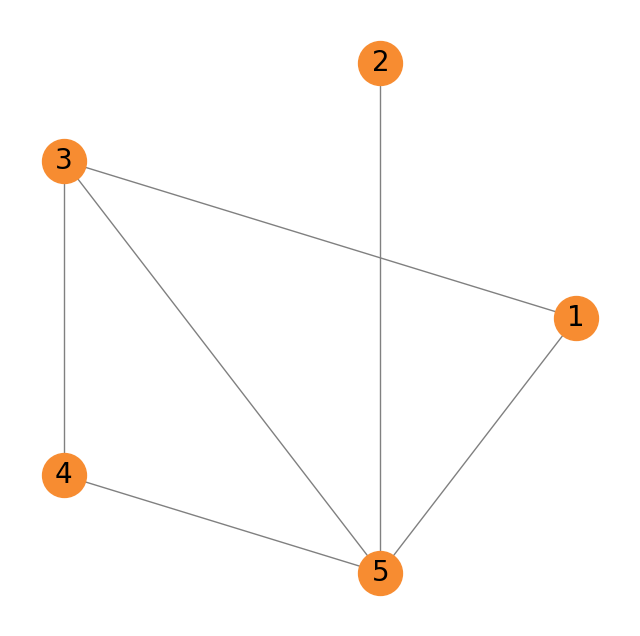

This figure's Python source:
# Running through the coding examples found in
# https://medium.com/google-developer-experts/graph-neural-networks-the-message-passing-algorithm-301b0080f418 
# for educational purposes 

import numpy as np
import networkx as nx
import matplotlib.pyplot as plt
from scipy import linalg

Adj = np.array(
    [[0, 0, 1, 0, 1],
     [0, 0, 0, 0, 1], 
     [0, 0, 0, 1, 1], 
     [0, 0, 1, 0, 1], 
     [1, 1, 0, 0, 0]]
)
g = nx.from_numpy_array(Adj)
pos = nx.circular_layout(g)

fig, ax = plt.subplots(figsize=(8,8))
nx.draw(g, pos, with_labels=True, 
    labels={i: i+1 for i in range(g.number_of_nodes())}, node_color='#f78c31', 
    ax=ax, edge_color='gray', node_size=1000, font_size=20, font_family='DejaVu Sans')

# plt.show()

# '@' is for matrix multiplication 
# .reshape(-1,1) transforms the array into a column vector --- 
# the -1 means that the dimension should be infered & 1 means the second dimension should be 1

# This is the message vector 
H = Adj @ np.array([1,2,3,4,5]).reshape(-1,1)                                               # Sum of connected neighborhoods

# print(Adj)
# print(H)

D = np.zeros(Adj.shape)                                                                     # Creates a new array of same size as Adj filled with zero
                                                                                            # This is known as the Diagonal Degree Matrix 

# axis = 0 -> sum along columns; axis = 1 -> sum along rows 
np.fill_diagonal(D, Adj.sum(axis=0))

# print(D)

# Next step is to assign a weight to each edge, done so by dividing the Identity Matrix by D 
# Essentially tells us how much weight each connection has on the total connectivity of the node in question

D_inv = np.linalg.inv(D)

# print(D_inv)

Avg_Adj = D_inv @ Adj
# print(Avg_Adj)

# Message Passing 
g = nx.from_numpy_array(Adj)

#np.eye used to create an identity matrix 
A_tilde = Adj + np.eye(g.number_of_nodes())

D_tilde = np.zeros_like(A_tilde)
# [matrix].flatten converts a multidimentional matrix into a 1D matrix
np.fill_diagonal(D_tilde, A_tilde.sum(axis=1).flatten())     # why over row this time? 

D_tilde_invroot = np.linalg.inv(linalg.sqrtm(D_tilde))
A_hat = D_tilde_invroot @ A_tilde @ D_tilde_invroot

print(A_hat)

# Message Passing Algorithm 
epochs = 9
information = [H.flatten()]
for i in range(epochs):
    H = A_hat @ H
    information.append(H.flatten())
